The GitHub repository Aditya1Jhaveri/Colorectal-Cancer-Tissue-Classification contains a labelled image folder "CRC_NEW_DATASET" with 9 categories: ADI nlm, BACK nlm, DEB nlm, LYM nlm, MUC nlm, MUS nlm, NORM nlm, STR nlm, TUM nlm. Examples follow, each with its label.

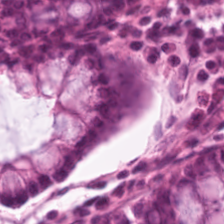
Label: NORM nlm

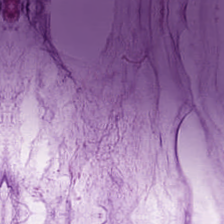
Label: MUC nlm

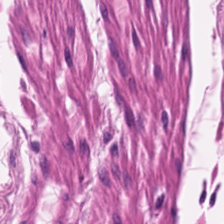
Label: MUS nlm

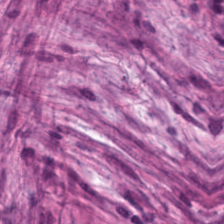
Label: STR nlm

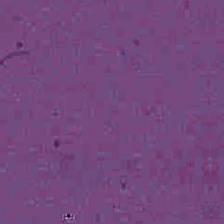
Label: BACK nlm

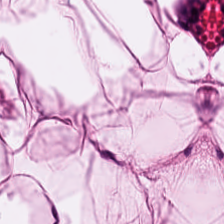
Label: ADI nlm
